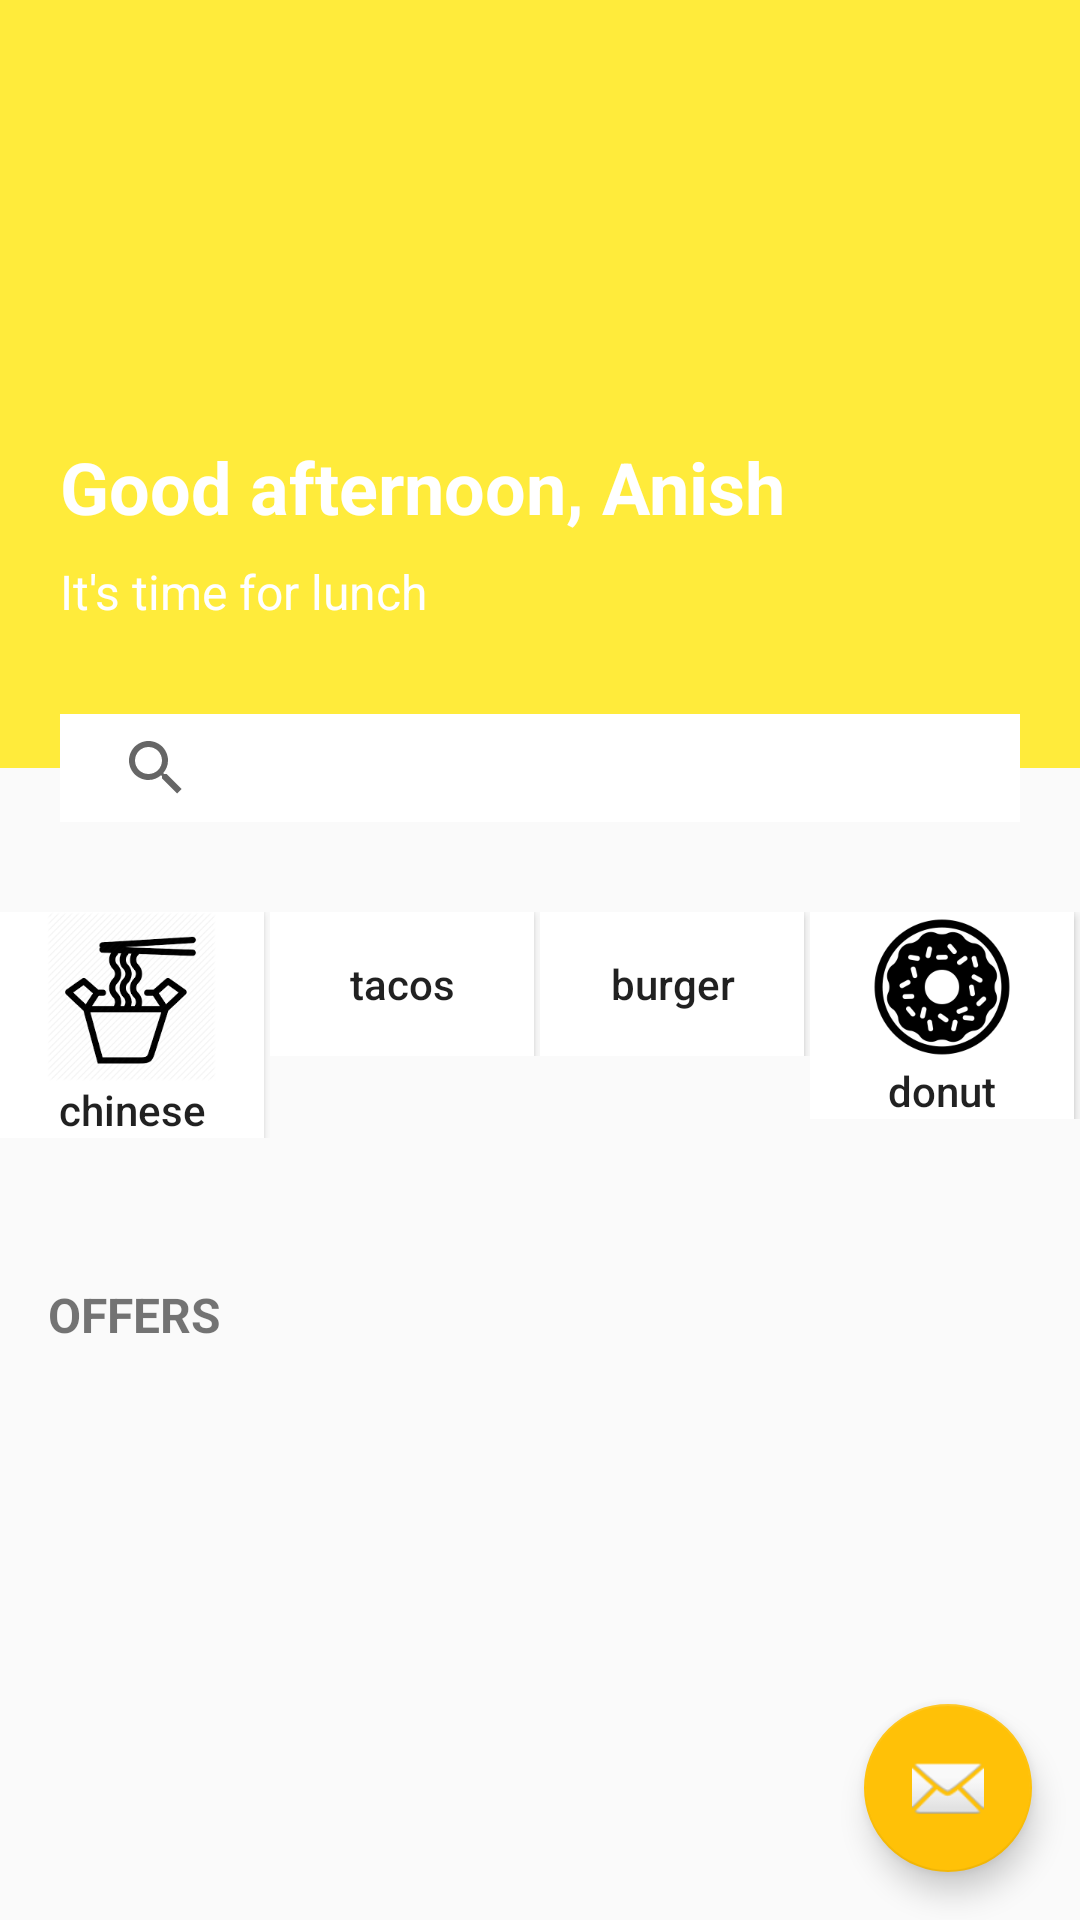

This screen was rendered from an Android layout file. Write that file and the resources it references.
<!-- AndroidManifest.xml: activity theme AppTheme.NoActionBar -->
<!-- res/layout/activity_main.xml -->
<?xml version="1.0" encoding="utf-8"?>

<android.support.design.widget.CoordinatorLayout xmlns:android="http://schemas.android.com/apk/res/android"
    xmlns:app="http://schemas.android.com/apk/res-auto"
    xmlns:tools="http://schemas.android.com/tools"
    android:layout_width="match_parent"
    android:layout_height="match_parent"
    android:fitsSystemWindows="true"
    tools:context=".activities.MainActivity">

    <android.support.design.widget.AppBarLayout
        android:id="@+id/app_bar"
        android:layout_width="match_parent"
        android:layout_height="wrap_content"
        android:fitsSystemWindows="true"
        android:theme="@style/AppTheme.NoActionBar">

        <android.support.design.widget.CollapsingToolbarLayout
            android:layout_width="match_parent"
            android:layout_height="@dimen/news_detail_appbar_height"
            app:contentScrim="@color/primary"
            app:layout_scrollFlags="scroll|exitUntilCollapsed"
            android:theme="@style/AppTheme.NoActionBar"
            >

            <ImageView
                android:id="@+id/iv_backdrop"
                android:layout_width="match_parent"
                android:layout_height="match_parent"
                android:fitsSystemWindows="true"
                android:scaleType="centerCrop"
                android:src="@drawable/ic_restaurant" />

            <RelativeLayout
                android:layout_width="match_parent"
                android:layout_height="match_parent">

                <TextView
                    android:id="@+id/greeting_msg"
                    android:layout_width="wrap_content"
                    android:layout_height="wrap_content"
                    android:layout_above="@id/message"
                    android:layout_marginBottom="@dimen/margin_medium"
                    android:layout_marginStart="@dimen/margin_medium_3"
                    android:text="Good afternoon, Anish"
                    android:textColor="@color/text_color"
                    android:textSize="@dimen/text_heading_1x"
                    android:textStyle="bold" />

                <TextView
                    android:id="@+id/message"
                    android:layout_width="wrap_content"
                    android:layout_height="wrap_content"
                    android:layout_alignParentBottom="true"
                    android:layout_alignStart="@id/greeting_msg"
                    android:layout_marginBottom="@dimen/margin_xxlarge"
                    android:text="It's time for lunch"
                    android:textColor="@color/text_color"
                    android:textSize="@dimen/text_regular_2x" />

            </RelativeLayout>

            <android.support.v7.widget.Toolbar
                android:id="@+id/tool_bar"
                android:layout_width="match_parent"
                android:layout_height="?attr/actionBarSize"
                app:layout_collapseMode="pin"
                android:theme="@style/AppTheme.NoActionBar"
                >

            </android.support.v7.widget.Toolbar>

        </android.support.design.widget.CollapsingToolbarLayout>

    </android.support.design.widget.AppBarLayout>

    <SearchView
        android:layout_width="match_parent"
        android:layout_height="36dp"
        android:layout_marginEnd="@dimen/margin_medium_3"
        android:layout_marginStart="@dimen/margin_medium_3"
        android:background="@color/search_bar_color"
        app:layout_anchor="@+id/app_bar"
        app:layout_anchorGravity="bottom|center"
        android:padding="@dimen/margin_medium"
        >

    </SearchView>


    <android.support.v4.widget.NestedScrollView
        android:layout_width="match_parent"
        android:layout_height="match_parent"
        app:layout_behavior="@string/appbar_scrolling_view_behavior"
        >

        <RelativeLayout
            android:layout_width="match_parent"
            android:layout_height="match_parent"
            >

            <LinearLayout
                android:id="@+id/ll_icons"
                android:layout_width="match_parent"
                android:layout_height="wrap_content"
                android:layout_marginBottom="@dimen/margin_xxlarge"
                android:layout_marginTop="@dimen/margin_xxlarge"
                android:orientation="horizontal"
                android:weightSum="4">

                <FrameLayout
                    android:layout_width="0dp"
                    android:layout_height="wrap_content"
                    android:layout_weight="1">

                    <Button
                        android:id="@+id/chinese"
                        android:layout_width="wrap_content"
                        android:layout_height="wrap_content"
                        android:background="@color/btn_background"
                        android:drawableTop="@drawable/ic_noddle"
                        android:text="chinese"
                        android:textAllCaps="false" />

                </FrameLayout>

                <FrameLayout
                    android:layout_width="0dp"
                    android:layout_height="wrap_content"
                    android:layout_weight="1">

                    <Button
                        android:id="@+id/tacos"
                        android:layout_width="wrap_content"
                        android:layout_height="wrap_content"
                        android:background="@color/btn_background"
                        android:drawableTop="@drawable/ic_tacos"
                        android:text="tacos"
                        android:textAllCaps="false" />

                </FrameLayout>

                <FrameLayout
                    android:layout_width="0dp"
                    android:layout_height="wrap_content"
                    android:layout_weight="1">

                    <Button
                        android:id="@+id/burger"
                        android:layout_width="wrap_content"
                        android:layout_height="wrap_content"
                        android:background="@color/btn_background"
                        android:drawableTop="@drawable/ic_burger"
                        android:text="burger"
                        android:textAllCaps="false" />

                </FrameLayout>

                <FrameLayout
                    android:layout_width="0dp"
                    android:layout_height="wrap_content"
                    android:layout_weight="1">

                    <Button
                        android:id="@+id/donut"
                        android:layout_width="wrap_content"
                        android:layout_height="wrap_content"
                        android:background="@color/btn_background"
                        android:drawableTop="@drawable/ic_donut"
                        android:text="donut"
                        android:textAllCaps="false" />

                </FrameLayout>

            </LinearLayout>

            <TextView
                android:id="@+id/tv_title"
                android:layout_width="wrap_content"
                android:layout_height="wrap_content"
                android:layout_below="@id/ll_icons"
                android:layout_marginBottom="@dimen/margin_medium"
                android:layout_marginStart="@dimen/margin_medium_2"
                android:text="OFFERS"
                android:textSize="@dimen/text_regular_2x"
                android:textStyle="bold" />

            <android.support.v7.widget.RecyclerView
                android:id="@+id/rv_offers"
                android:layout_width="wrap_content"
                android:layout_height="wrap_content"
                android:layout_alignStart="@id/tv_title"
                android:layout_below="@id/tv_title"
                android:layout_marginTop="@dimen/margin_medium"
                >

            </android.support.v7.widget.RecyclerView>

        </RelativeLayout>

    </android.support.v4.widget.NestedScrollView>



    <android.support.design.widget.FloatingActionButton
        android:id="@+id/fab"
        android:layout_width="wrap_content"
        android:layout_height="wrap_content"
        android:layout_gravity="bottom|end"
        android:layout_margin="@dimen/fab_margin"
        app:srcCompat="@android:drawable/ic_dialog_email">


    </android.support.design.widget.FloatingActionButton>

</android.support.design.widget.CoordinatorLayout>
<!-- resources referenced by this layout -->
<resources>
  <color name="btn_background">#FFFFFF</color>
  <color name="primary">#FFEB3B</color>
  <color name="search_bar_color">#FFFFFF</color>
  <color name="text_color">#FFFFFF</color>
  <dimen name="fab_margin">16dp</dimen>
  <dimen name="margin_medium">8dp</dimen>
  <dimen name="margin_medium_2">16dp</dimen>
  <dimen name="margin_medium_3">20dp</dimen>
  <dimen name="margin_xxlarge">48dp</dimen>
  <dimen name="news_detail_appbar_height">256dp</dimen>
  <dimen name="text_heading_1x">24sp</dimen>
  <dimen name="text_regular_2x">16sp</dimen>
  <!-- drawable ic_donut: png bitmap (drawable-xxxhdpi, 4844 bytes) -->
  <!-- drawable ic_noddle: png bitmap (drawable-xxxhdpi, 7006 bytes) -->
  <style name="AppTheme.NoActionBar">
          <item name="windowActionBar">false</item>
          <item name="windowNoTitle">true</item>
      </style>
</resources>
